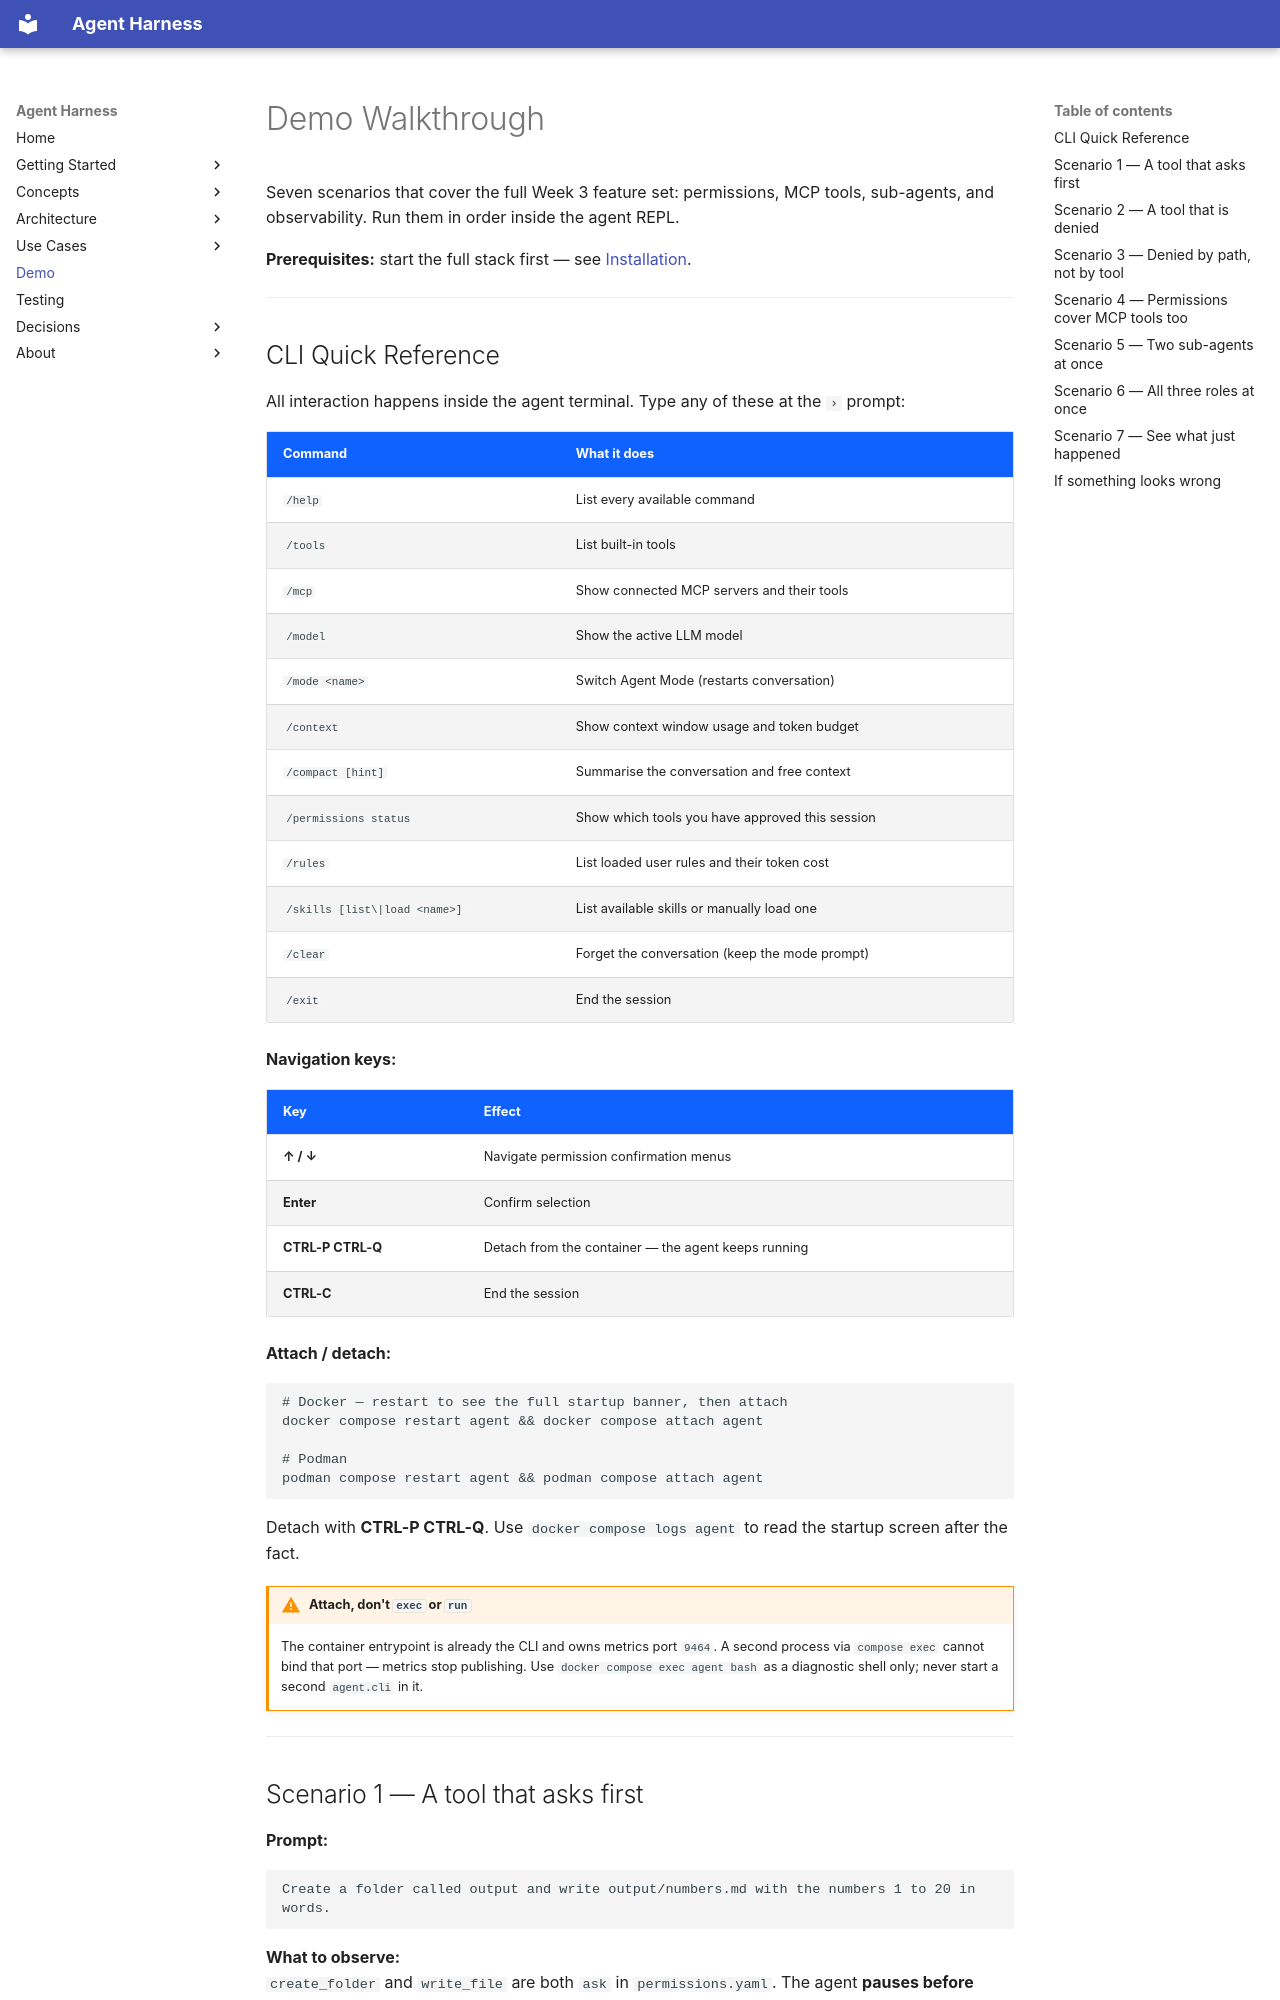

repository: AYOUNS/Nikola-Agentic-System-Harness · page: demo/index.html · generator: mkdocs

# Demo Walkthrough

Seven scenarios that cover the full Week 3 feature set: permissions, MCP tools, sub-agents,
and observability. Run them in order inside the agent REPL.

**Prerequisites:** start the full stack first — see [Installation](getting-started/installation.md).

---

## CLI Quick Reference

All interaction happens inside the agent terminal. Type any of these at the `›` prompt:

| Command | What it does |
|---|---|
| `/help` | List every available command |
| `/tools` | List built-in tools |
| `/mcp` | Show connected MCP servers and their tools |
| `/model` | Show the active LLM model |
| `/mode <name>` | Switch Agent Mode (restarts conversation) |
| `/context` | Show context window usage and token budget |
| `/compact [hint]` | Summarise the conversation and free context |
| `/permissions status` | Show which tools you have approved this session |
| `/rules` | List loaded user rules and their token cost |
| `/skills [list\|load <name>]` | List available skills or manually load one |
| `/clear` | Forget the conversation (keep the mode prompt) |
| `/exit` | End the session |

**Navigation keys:**

| Key | Effect |
|---|---|
| **↑ / ↓** | Navigate permission confirmation menus |
| **Enter** | Confirm selection |
| **CTRL-P CTRL-Q** | Detach from the container — the agent keeps running |
| **CTRL-C** | End the session |

**Attach / detach:**

```bash
# Docker — restart to see the full startup banner, then attach
docker compose restart agent && docker compose attach agent

# Podman
podman compose restart agent && podman compose attach agent
```

Detach with **CTRL-P CTRL-Q**. Use `docker compose logs agent` to read the startup screen
after the fact.

!!! warning "Attach, don't `exec` or `run`"
    The container entrypoint is already the CLI and owns metrics port `9464`.
    A second process via `compose exec` cannot bind that port — metrics stop publishing.
    Use `docker compose exec agent bash` as a diagnostic shell only; never start a
    second `agent.cli` in it.

---
